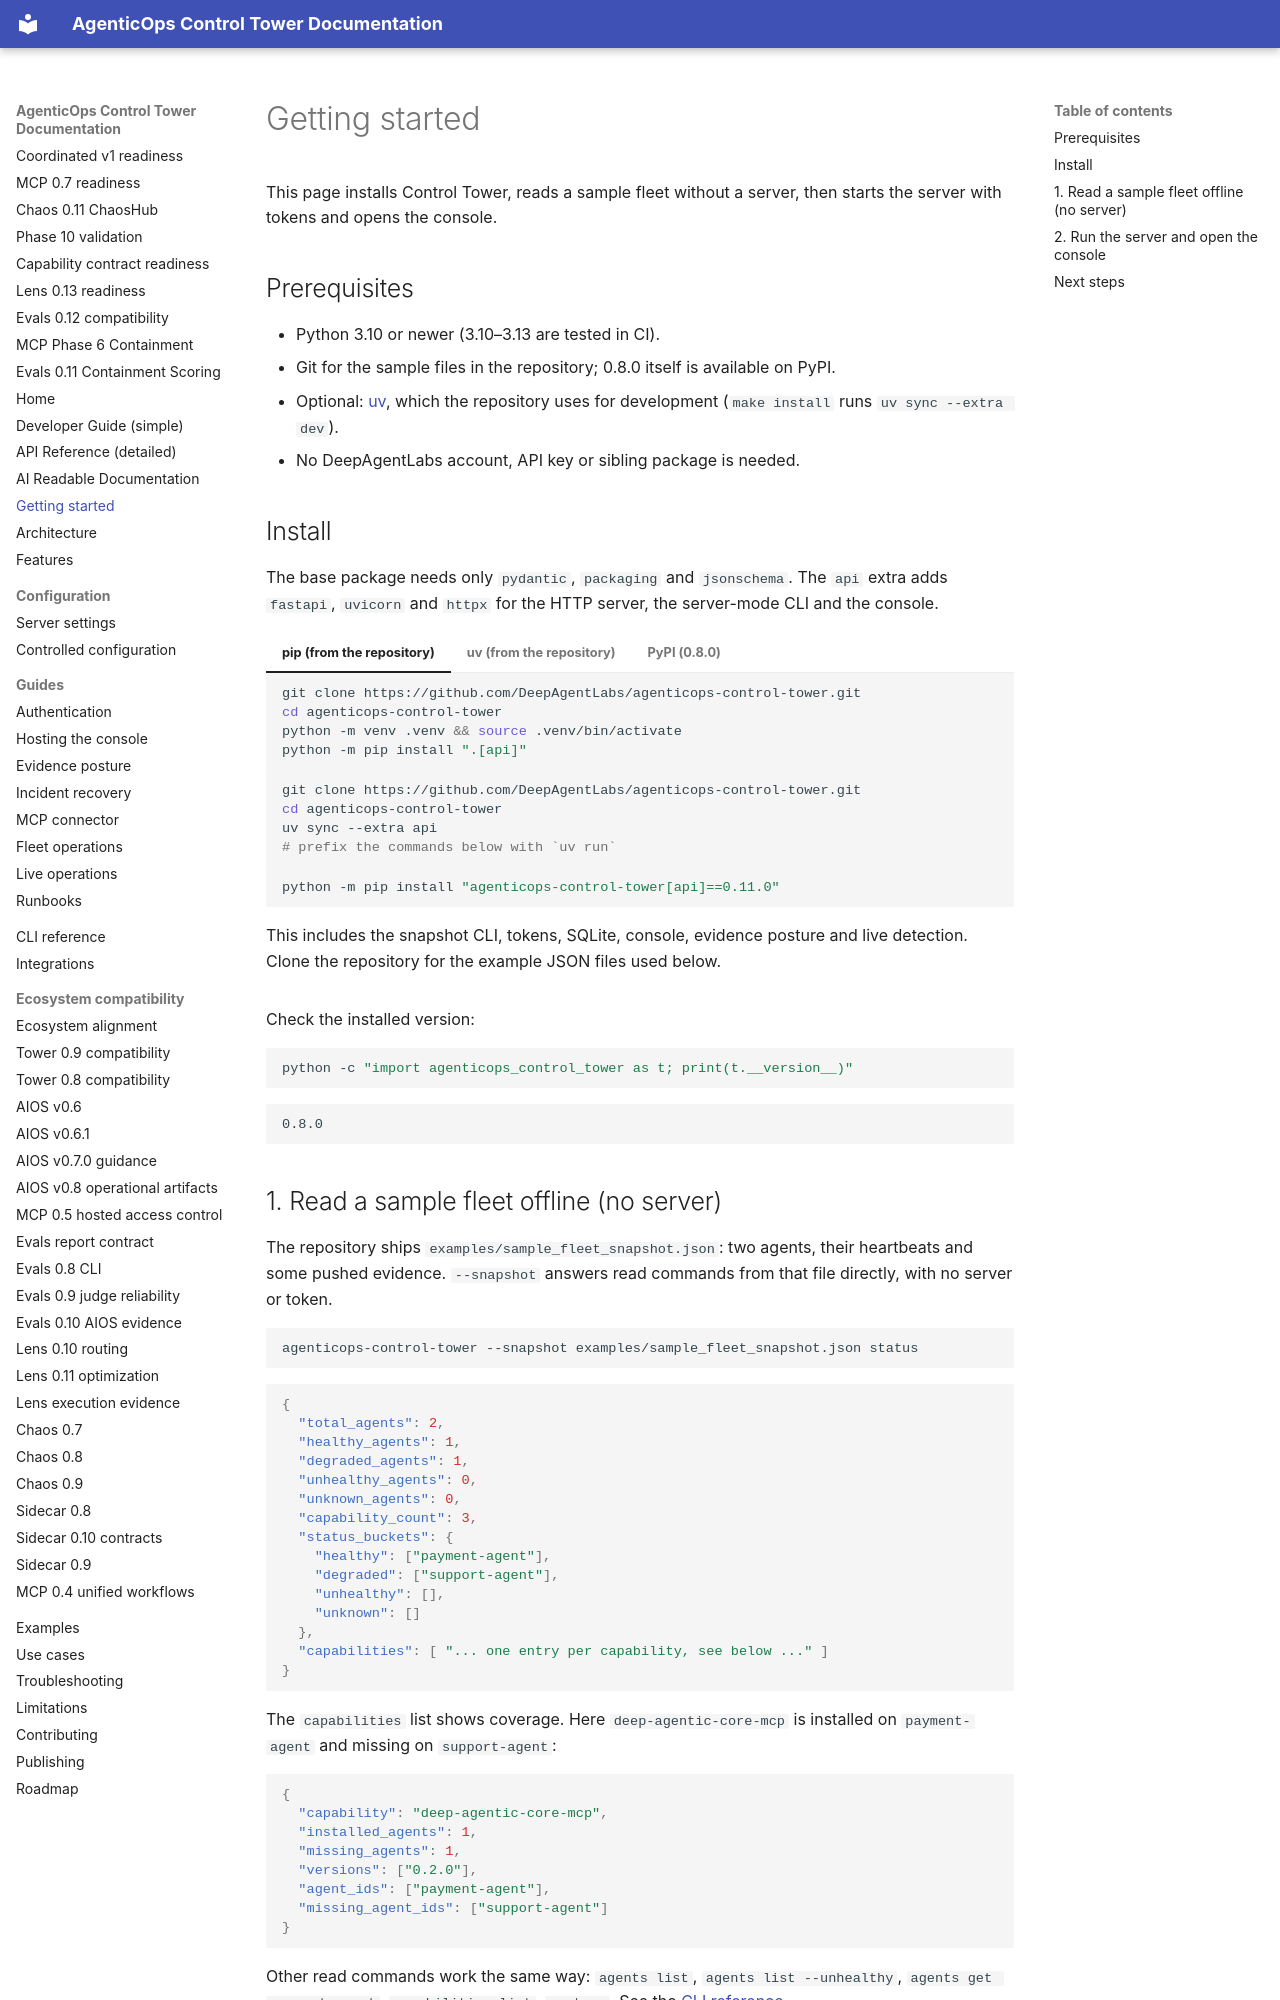

repository: DeepAgentLabs/agenticops-control-tower · page: getting-started/index.html · generator: mkdocs

# Getting started

This page installs Control Tower, reads a sample fleet without a server, then
starts the server with tokens and opens the console.

## Prerequisites

- Python 3.10 or newer (3.10–3.13 are tested in CI).
- Git for the sample files in the repository; 0.8.0 itself is available on PyPI.
- Optional: [uv](https://docs.astral.sh/uv/), which the repository uses for
  development (`make install` runs `uv sync --extra dev`).
- No DeepAgentLabs account, API key or sibling package is needed.

## Install

The base package needs only `pydantic`, `packaging` and `jsonschema`. The `api`
extra adds `fastapi`, `uvicorn` and `httpx` for the HTTP server, the server-mode
CLI and the console.

=== "pip (from the repository)"

    ```bash
    git clone https://github.com/DeepAgentLabs/agenticops-control-tower.git
    cd agenticops-control-tower
    python -m venv .venv && source .venv/bin/activate
    python -m pip install ".[api]"
    ```

=== "uv (from the repository)"

    ```bash
    git clone https://github.com/DeepAgentLabs/agenticops-control-tower.git
    cd agenticops-control-tower
    uv sync --extra api
    # prefix the commands below with `uv run`
    ```

=== "PyPI (0.8.0)"

    ```bash
    python -m pip install "agenticops-control-tower[api]==0.11.0"
    ```

    This includes the snapshot CLI, tokens, SQLite, console, evidence posture
    and live detection. Clone the repository for the example JSON files used below.

Check the installed version:

```bash
python -c "import agenticops_control_tower as t; print(t.__version__)"
```

```text
0.8.0
```

## 1. Read a sample fleet offline (no server)

The repository ships `examples/sample_fleet_snapshot.json`: two agents, their
heartbeats and some pushed evidence. `--snapshot` answers read commands from that
file directly, with no server or token.

```bash
agenticops-control-tower --snapshot examples/sample_fleet_snapshot.json status
```

```json
{
  "total_agents": 2,
  "healthy_agents": 1,
  "degraded_agents": 1,
  "unhealthy_agents": 0,
  "unknown_agents": 0,
  "capability_count": 3,
  "status_buckets": {
    "healthy": ["payment-agent"],
    "degraded": ["support-agent"],
    "unhealthy": [],
    "unknown": []
  },
  "capabilities": [ "... one entry per capability, see below ..." ]
}
```

The `capabilities` list shows coverage. Here `deep-agentic-core-mcp` is installed
on `payment-agent` and missing on `support-agent`:

```json
{
  "capability": "deep-agentic-core-mcp",
  "installed_agents": 1,
  "missing_agents": 1,
  "versions": ["0.2.0"],
  "agent_ids": ["payment-agent"],
  "missing_agent_ids": ["support-agent"]
}
```

Other read commands work the same way: `agents list`, `agents list --unhealthy`,
`agents get payment-agent`, `capabilities list`, `posture`. See the
[CLI reference](cli-reference.md#offline-snapshot-mode).
